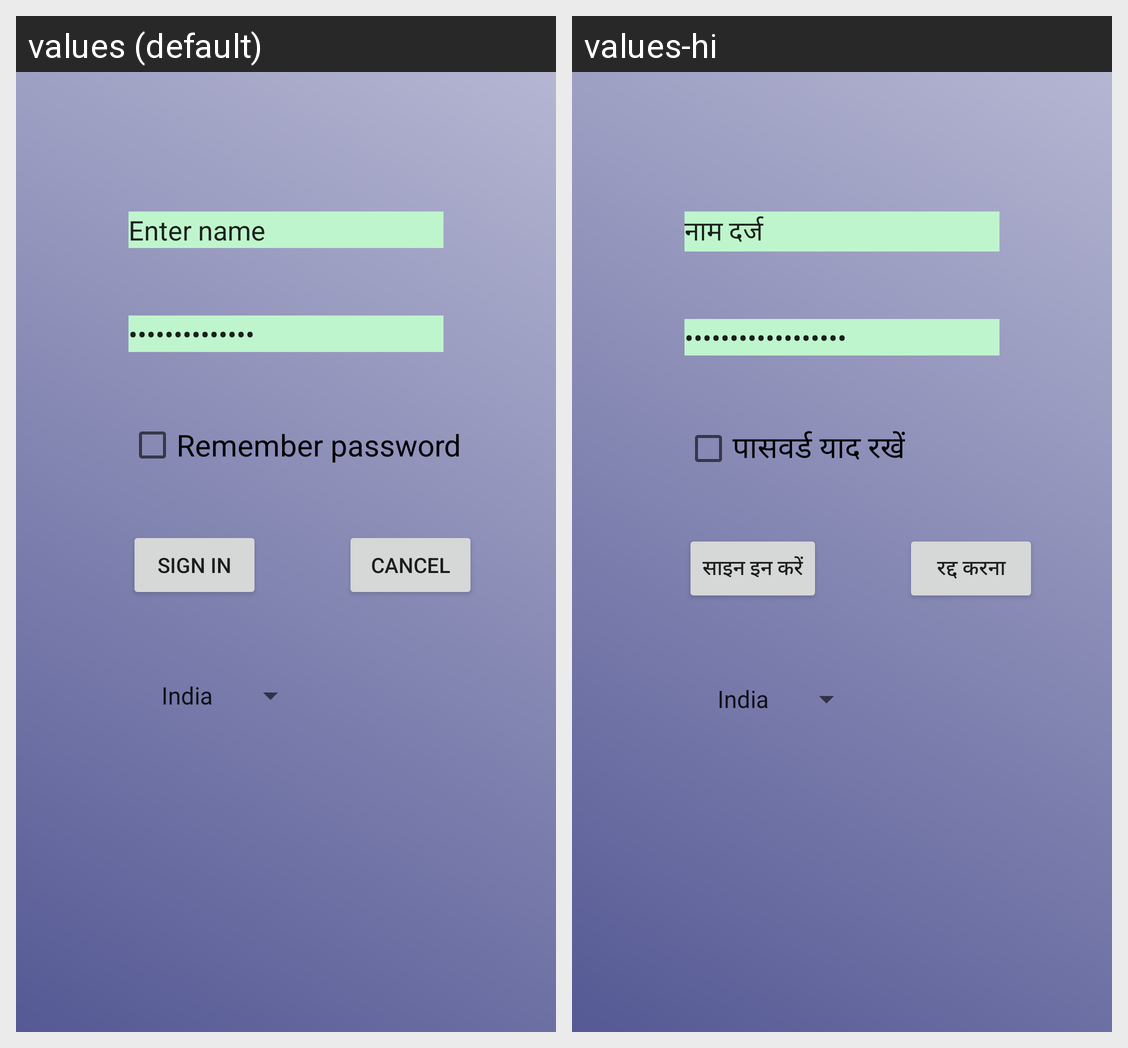

The Android screen above is rendered under two locales of the same app. Produce the string resources it draws, with the default and per-locale values.
Android screen res/layout/activity_main.xml rendered under 2 locales, left to right: values (default), values-hi. Device: Nexus 5 (rendered at 1080×1920; each locale shown at half size, 540×960, under a caption strip naming it); theme AppTheme.
Strings drawn on this screen, with the default value and each locale's value (text and hints the layout hard-codes, and strings that could not be matched under every locale, appear in the picture but are not listed):

entername
  values: Enter name
  values-hi: नाम दर्ज

enterpassword
  values: Enter password
  values-hi: पास वर्ड दर्ज करें

remember_password
  values: Remember password
  values-hi: पासवर्ड याद रखें

login
  values: Sign in
  values-hi: साइन इन करें

cancel
  values: Cancel
  values-hi: रद्द करना
